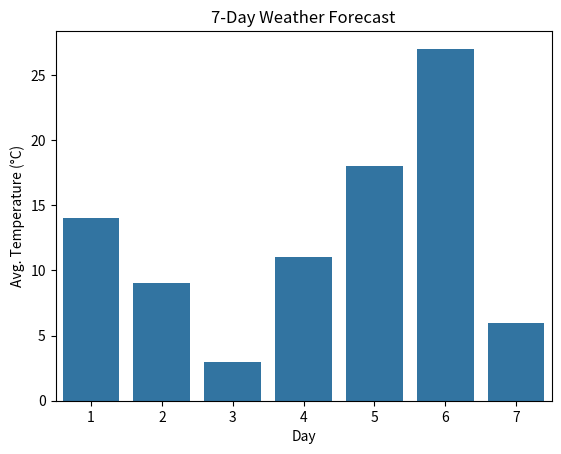

Write the Python code that produced this figure. (Note: this script raises an exception after producing the figure.)
# -*- coding: utf-8 -*-
"""practical_exercise3.ipynb

Automatically generated by Colaboratory.

Original file is located at
    https://colab.research.google.com/drive/1lGjEbw0CHmdSRjY0sMHf2L_Fj_CGZnY-

# Practical exercise 3:  Help Julia on her trip to New York

A friend of yours, Julia, goes to New York, US to visit her brother who is studying there. As soon as she lands at the JFK airport, she notices that the US is another world. The distance is measured in miles, mass is measured in pounds, and the temperature is measured in Fahrenheit. She is having trouble converting these values into metric units. Another problem is that she cannot remember the conversion ratios. Luckily, she has you as a friend. In this practical exercise, you will write a number of functions to help your friend in converting these values.

## Warm up

Your first task will be to write a greetings function for Julia so she can say hello to her brother Sam.

📌 Do you remember the greetings function? This function takes a name as an argument and returns "Hello" + name. 

Let's start with this function!
"""

def greetings(name):
  #Please write a greetings function
  return "Hello " + name

"""Now call this function to greet Sam!"""

#Call the greetings function to greet Sam
print(greetings("Sam"))

"""At the duty-free shops, Julia is comparing the prices of chocolates at different stores. She needs a difference calculator between two numbers. Can you create a function to calculate the difference for her?

📌 Similar to the example we saw in the lesson earlier, let's have a function that takes 2 numbers as an input and returns their difference.
"""

def difference(number1, number2):
  #Write a function that calculates the difference between two numbers
  return number1 - number2
print(difference(5, 3))

"""At one store the price of chocolate is 14.99 dollars and at another one it is 12.49 dollars. Let's call the difference function to compute the difference of those two prices."""

#Call the difference function to calculate the difference between the chocolate prices

def difference(num1, num2):
    return num1 - num2

price1 = 14.99
price2 = 12.49

print(difference(price1, price2))

"""## Julia is too lazy to introduce herself over and over again

In a new city, Julia will meet a lot of new people. To make her life easier, we can write a function for her so that she doesn’t have to do this over and over again… 

This function should include Julia's birthday, the place she was born and the place she currently lives. 

Julia has already defined 3 variables with her personal information.

"""

#Run this cell to store Julia's personal information in variables
birthday = "4 September 1996"
place_of_birth = "London"
current_city = "London"

"""Now, it's your turn to create a function *print_introduction* that takes these 3 arguments we defined above and print the following sentence:

"I was born on *birthday* in *place of birth* and now I live in *where she currently lives*."


"""

#Write an introduction function that takes birthday, place_of_birth and current_city as arguments
#and prints the sentence above
def print_introduction(birthday, place_of_birth, current_city):
    print("I was born on " + birthday + " in " + place_of_birth + " and now I live in " + current_city + ".")

"""Julia wants to introduce herself to a person she met at the airport. Let’s see if our program works:"""

#Call the introduction function 
print_introduction(birthday, place_of_birth, current_city)

"""While introducing herself, she noticed that from now on she has to change her current city! Can you help her by  creating a function that takes a new city name as an argument and changes the *current_city*?


📌 Remember that current_city is not in the scope of this function.
"""

#Write a function to change the current_city 

def change_city(new_city):
    global current_city
    current_city = new_city

"""So now, before introducing herself again, you help Julia change her current city to New York. Use the two functions above and print the introduction again."""

#Change current_city to "New York"


#Call the introduction function 

change_city("New York")
print(current_city) # Output: Berlin

"""#Julia needs a weather forecast

Julia finally left the airport and noticed that the weather is not as she expected. It's always good to know the weather forecast in the new city. 

You are provided with a 7 days' weather forecast. In the lesson, we discussed how you can construct a line plot using seaborn. Julia finds line plots confusing, try to create a bar plot for her to find out what the weather will be for the next 7 days. 

📌 Use the *barplot* method from the *seaborn* library with the data below.
"""

#We need to import the seaborn library
import seaborn as sns
import matplotlib.pyplot as plt
#Weather data 
day = [1, 2, 3, 4, 5, 6, 7]
avg_temperature = [14,9,3,11,18,27,6]

#Create a bar plot for the given data
sns.barplot(x=day, y=avg_temperature)
plt.xlabel("Day")
plt.ylabel("Avg. Temperature (°C)")
plt.title("7-Day Weather Forecast")
plt.show()

"""# Now let's define some functions for conversion

The reason Julia primarily contacted you was for some conversion functions. Now, we will define some functions that will help Julia to convert quantities.

We should start by importing the libraries that we might need during our implementation. Here we import the library math, but everyone has a different approach when it comes to coding. Keep in mind that depending on your technique, importing other libraries could be necessary. 
"""

# import library
import math

"""## Mile - Kilometer

Julia looked at the road sign and she sees that city center is 12 miles away from the airport. First, we will write a function for converting miles to kilometers. We know that **1 mile = 1.60934 kilometers**. We will use this information to write the function.

In this part, you will write 2 functions: 


1.   **mile2km**: this function will take mile as an argument and return equivalent kilometers.
2.   **km2mile**: this function will take km as an argument and return equivalent miles.



💣 Note: It is a naming convention to use '2' between the two quantities which indicates the conversion from the first quantity to the second quantity. 
"""

def mile2km(miles):
    kilometers = miles * 1.60934
    return kilometers

  #Write a function to convert miles to kilometers ü

def km2mile(km):
    miles = km / 1.60934
    return miles

# Output: 10 kilometers is equivalent to 6.21 miles.

  #Write a function to convert kilometers to miles

"""You can run this cell to test whether your program works or not:"""

### RUN THIS CELL TO TEST YOUR IMPLEMENTATION
assert math.isclose(mile2km(132.2), 212.754748, abs_tol=1e-5), "Test failed for mile2km!"
assert math.isclose(km2mile(48.44), 30.099295, abs_tol=1e-5), "Test failed for km2mile!"
print("Test passed!")

"""Now let’s convert the distance so that Julia actually understands it. Use the function mile2km() to convert 12 miles to equivalent kilometers."""

#Call the mile2km function to convert 12 miles
miles = 12
kilometers = mile2km(miles)
print("{} miles is equivalent to {:.2f} kilometers.".format(miles, kilometers))

"""## Pound - Kilogram

On her way, Julia got hungry and decided to buy some fruits. But she is confused by the weight units. She wants to buy 2 kilograms of apples for her brother. Therefore, she asked you to write a function that converts pounds to kilograms and kilograms to pounds. In this part, you will write only one function which is capable of converting pounds to kilograms and also from kilograms to pounds.

**1 pound =  0.45359 kilograms**

You will implement only one function. This function will return the converted quantity. There will be 2 arguments of this function:


1.   *quantity*: the magnitude of the measurement can either be an integer or a float. It can be pounds or kilograms.
2.   *mode*: this a string that indicates which conversion has to be computed. It can be either "pound2kg" or "kg2pound". 

📌 You can use if and else statements to implement this.

💣 Note: In the code we prepared, you can see the assert command. This command is there to make sure only valid arguments are passed. Here we can have if and else statements in the function and in any case where the mode is not pound2kg, the else block will be executed. Even if you accidentally have a typo in “pound2kg”. Therefore, it is important to make sure that the input arguments are valid.

💣💣 Tip: Always use assert command to ensure that your program runs without any errors. It is a common practice for Machine Learning engineers to ensure if the sizes of matrices are as expected. To use the assert command, write the keyword "assert" followed by a condition and then a string to indicate if the assertion has failed.

"""

def pound_kilogram(quantity, mode):
  assert mode == "pound2kg" or mode == "kg2pound", "Invalid argument!"
  #Here the assert command ensures that a valid mode is given as argument.
  
    #Write a statement to convert pound to kilogram for mode "pound2kg"
  if mode == "pound2kg":
      conversion_factor = 0.45359237
      result = quantity * conversion_factor
      return result

    #Else it should convert kilogram to pound
  else:
      conversion_factor = 2.20462
      result = quantity * conversion_factor
      return result

"""You can run this cell to test whether your program works or not:"""

### RUN THIS CELL TO TEST YOUR IMPLEMENTATION
assert math.isclose(pound_kilogram(2.20462, "pound2kg"), 1, abs_tol=1e-5), "Test failed for mode \"pound2kg\"!"
assert math.isclose(pound_kilogram(43, "kg2pound"), 94.79926, abs_tol=1e-5), "Test failed for mode \"kg2pound\"!"
print("Test passed!")

"""Julia wants to buy 2 kilograms of apples, so use the pound_kilogram() function to convert 2 kilograms to equivalent pounds."""

#Call the function to convert 2 kilograms to pound
print(pound_kilogram(2, "kg2pound"))

"""## Fahrenheit-Celsius

You might have noticed from the barplot above that the temperature in New York is unpredictable. And even worse for Julia, the temperatures are in Fahrenheit. In this part, you will write a function that will convert °C to °F and vice versa. The conversion formulas between these quantities are as follows:

**Formula: °C = (°F − 32) × 5/9** <br>
**Formula: °F = (°C x 9/5) + 32** 

You will implement only one function. This function will return the converted quantity. There will be 2 arguments of this function:



1.   *temperature*: the magnitude of the measurement can either be an integer or a float. It can be in Celsius or Fahrenheit.
2.   *mode*: this a string that indicates which conversion has to be computed. It can be either "f2c" or "c2f". 

📌 You can use if and else statements to implement this.


💣 Note: The assert command is there to make sure only valid arguments are passed.
"""

def fahrenheit_celcius(temperature, mode):
  assert mode == "f2c" or mode == "c2f", "Invalid argument!"
  # Write a statement to convert Fahrenheit to Celsius or Celsius to Fahrenheit

  if mode == "f2c":
    celsius = ((temperature - 32) * 5) / 9
    return celsius
  else:
    fahrenheit = (temperature * 9/5) + 32
    return fahrenheit

"""You can run this cell to test whether your program works or not:"""

### RUN THIS CELL TO TEST YOUR IMPLEMENTATION
assert math.isclose(fahrenheit_celcius(98.6, "f2c"), 37.0, abs_tol=1e-5), "Test failed for mode \"f2c\"!"
assert math.isclose(fahrenheit_celcius(42, "c2f"), 107.6, abs_tol=1e-5), "Test failed for mode \"c2f\"!"
print("Test passed!")

"""The temperature today is 88° Fahrenheit. Use the function defined above to convert it to equivalent °C."""

#Call the function to convert 88° Fahrenheit to Celsius
fahrenheit_celcius(88, "f2c")

"""This was a rough start for Julia, but thanks to your help she will survive her stay in New York! 😀"""